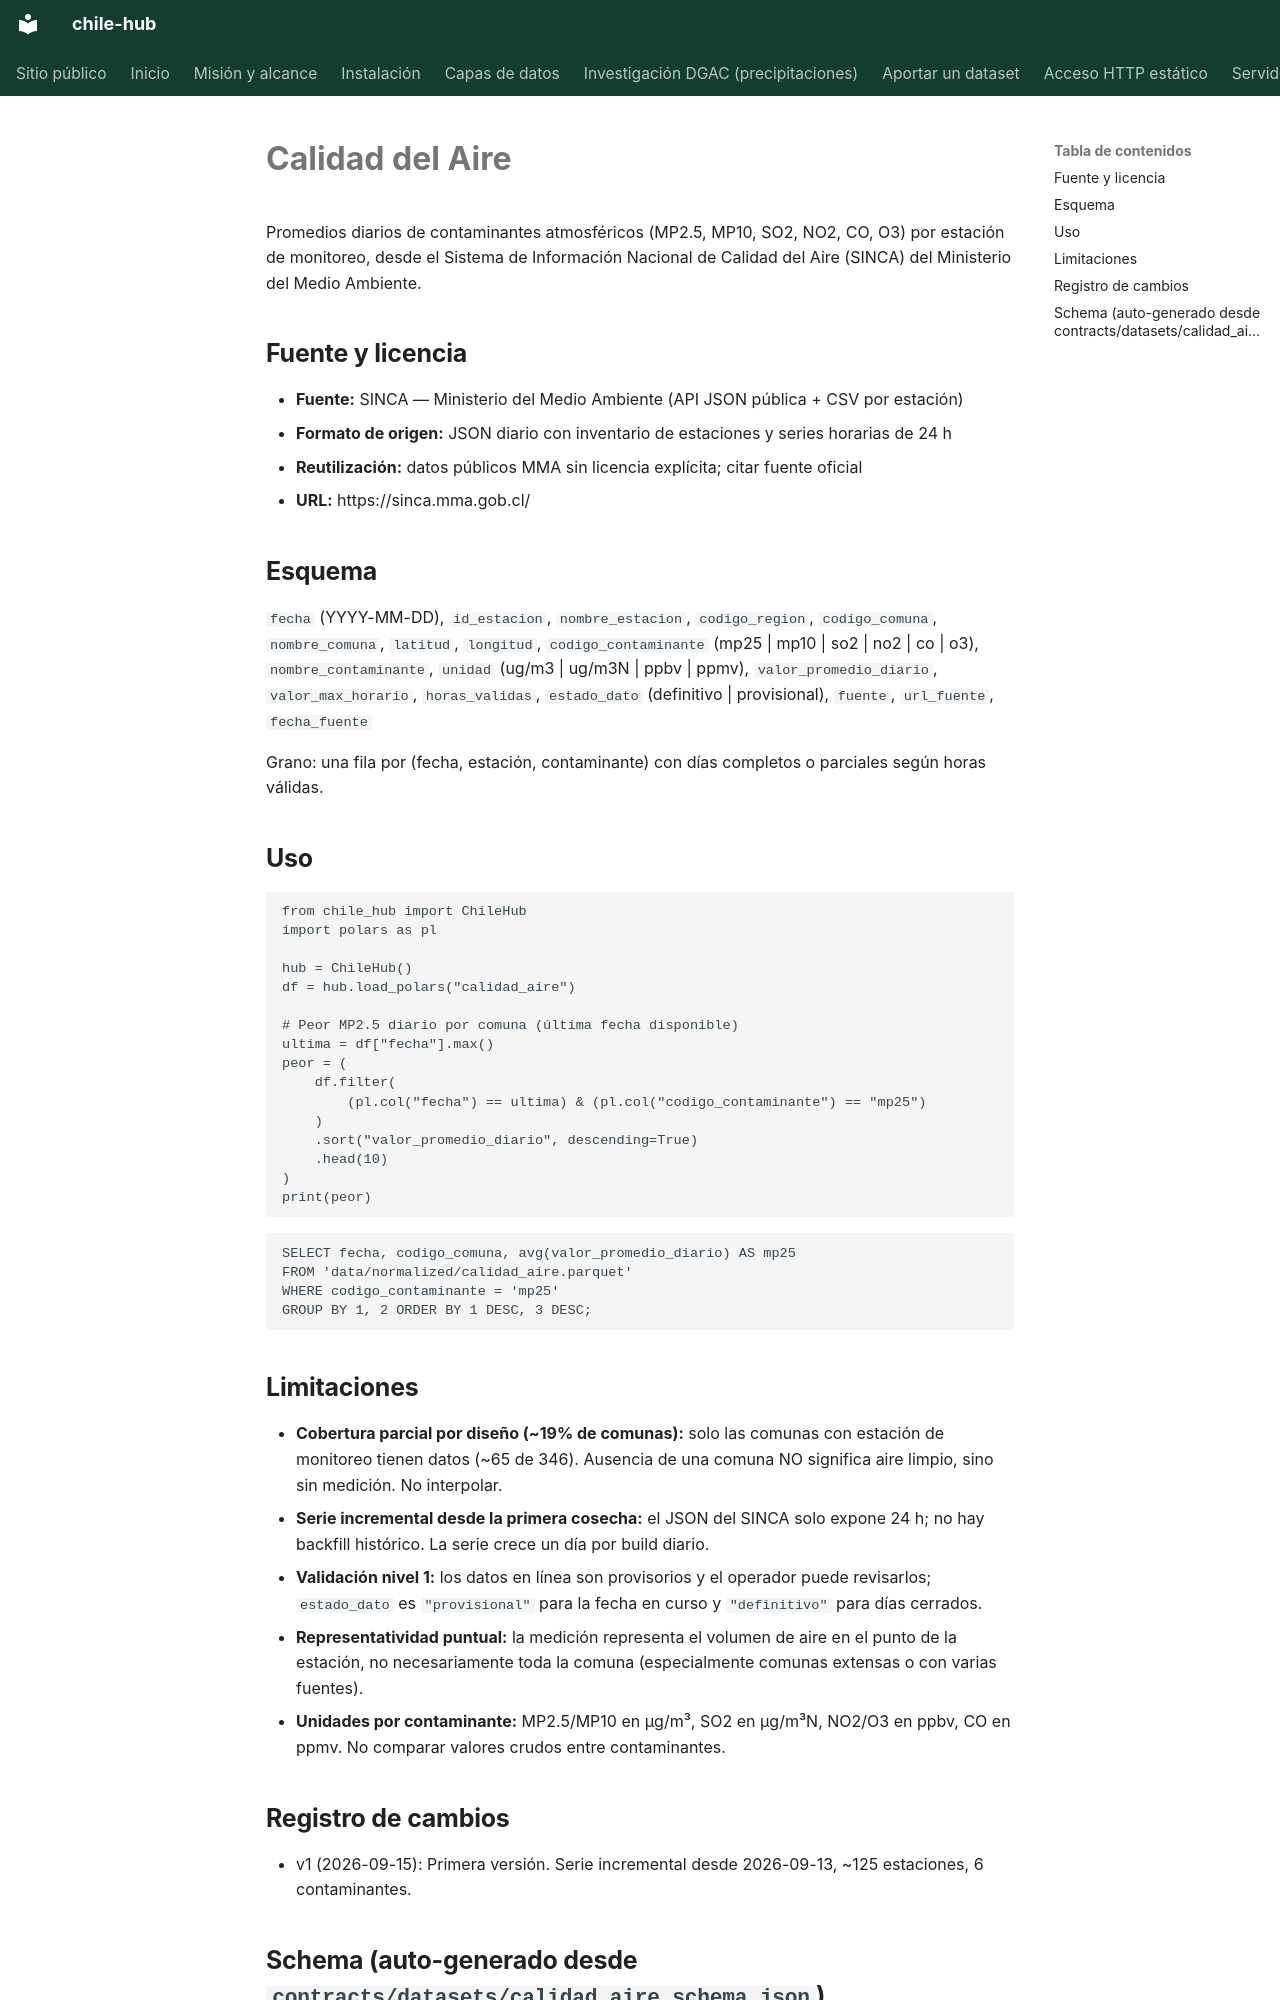

repository: cortega26/chile-hub · page: datasets/calidad_aire/index.html · generator: mkdocs

# Calidad del Aire

Promedios diarios de contaminantes atmosféricos (MP2.5, MP10, SO2, NO2, CO, O3) por estación de monitoreo, desde el Sistema de Información Nacional de Calidad del Aire (SINCA) del Ministerio del Medio Ambiente.

## Fuente y licencia

- **Fuente:** SINCA — Ministerio del Medio Ambiente (API JSON pública + CSV por estación)
- **Formato de origen:** JSON diario con inventario de estaciones y series horarias de 24 h
- **Reutilización:** datos públicos MMA sin licencia explícita; citar fuente oficial
- **URL:** https://sinca.mma.gob.cl/

## Esquema

`fecha` (YYYY-MM-DD), `id_estacion`, `nombre_estacion`, `codigo_region`, `codigo_comuna`, `nombre_comuna`, `latitud`, `longitud`, `codigo_contaminante` (mp25 | mp10 | so2 | no2 | co | o3), `nombre_contaminante`, `unidad` (ug/m3 | ug/m3N | ppbv | ppmv), `valor_promedio_diario`, `valor_max_horario`, `horas_validas`, `estado_dato` (definitivo | provisional), `fuente`, `url_fuente`, `fecha_fuente`

Grano: una fila por (fecha, estación, contaminante) con días completos o parciales según horas válidas.

## Uso

```python
from chile_hub import ChileHub
import polars as pl

hub = ChileHub()
df = hub.load_polars("calidad_aire")

# Peor MP2.5 diario por comuna (última fecha disponible)
ultima = df["fecha"].max()
peor = (
    df.filter(
        (pl.col("fecha") == ultima) & (pl.col("codigo_contaminante") == "mp25")
    )
    .sort("valor_promedio_diario", descending=True)
    .head(10)
)
print(peor)
```

```sql
SELECT fecha, codigo_comuna, avg(valor_promedio_diario) AS mp25
FROM 'data/normalized/calidad_aire.parquet'
WHERE codigo_contaminante = 'mp25'
GROUP BY 1, 2 ORDER BY 1 DESC, 3 DESC;
```
